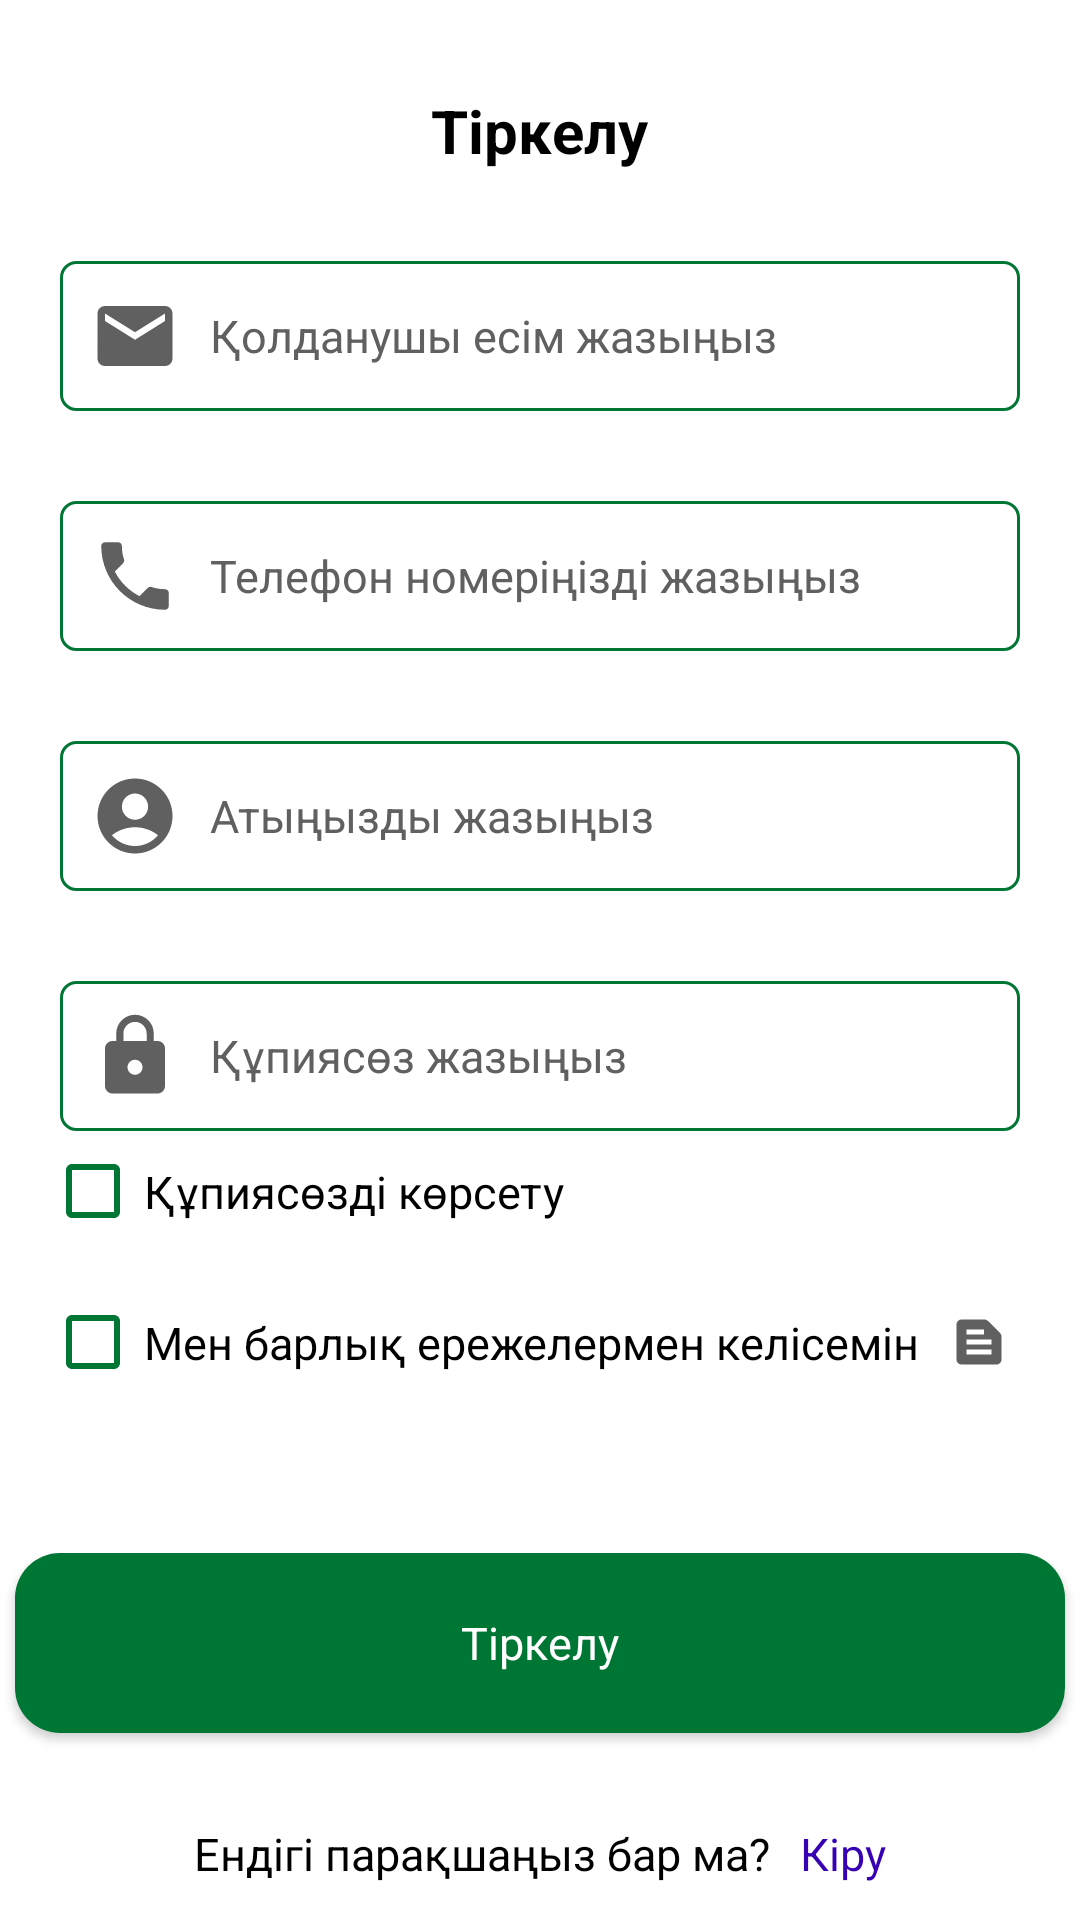

Here is an Android app screen rendered from its layout file. Give the layout XML and the strings, colors and styles it references.
<!-- AndroidManifest.xml: application theme Theme.Zhem_Shop -->
<!-- res/layout/activity_register.xml -->
<?xml version="1.0" encoding="utf-8"?>
<RelativeLayout xmlns:android="http://schemas.android.com/apk/res/android"
    xmlns:app="http://schemas.android.com/apk/res-auto"
    xmlns:tools="http://schemas.android.com/tools"
    android:layout_width="match_parent"
    android:layout_height="match_parent"
    tools:context=".RegisterActivity"
    android:background="@color/white">
    <LinearLayout
        android:id="@+id/ll"
        android:layout_width="match_parent"
        android:layout_height="wrap_content"
        android:orientation="vertical">
        <TextView
            android:textStyle="bold"
            android:layout_width="wrap_content"
            android:layout_height="wrap_content"
            android:text="@string/tirkelu"
            android:textSize="20dp"
            android:textColor="@color/black"
            android:layout_gravity="center_horizontal"
            android:layout_marginTop="30dp"/>
        <EditText
            android:id="@+id/edtEmail"
            android:layout_width="match_parent"
            android:layout_height="50dp"
            android:layout_marginLeft="20dp"
            android:layout_marginRight="20dp"
            android:background="@drawable/baga_outline"
            android:layout_marginTop="30dp"
            android:hint="@string/email_jazynyz"
            android:paddingLeft="10dp"
            android:textSize="15dp"
            android:textColor="@color/black"
            android:textColorHint="@color/color_write"
            android:drawableLeft="@drawable/email"
            android:drawablePadding="10dp"/>
        <EditText
            android:id="@+id/edtPhone"
            android:layout_width="match_parent"
            android:layout_height="50dp"
            android:layout_marginLeft="20dp"
            android:layout_marginRight="20dp"
            android:textSize="15dp"
            android:numeric="integer"
            android:textColor="@color/black"
            android:background="@drawable/baga_outline"
            android:layout_marginTop="30dp"
            android:hint="@string/tel_nom_jazynyz"
            android:paddingLeft="10dp"
            android:textColorHint="@color/color_write"
            android:drawableLeft="@drawable/phone"
            android:drawablePadding="10dp"/>
        <EditText
            android:id="@+id/edtName"
            android:layout_width="match_parent"
            android:layout_height="50dp"
            android:layout_marginLeft="20dp"
            android:layout_marginRight="20dp"
            android:background="@drawable/baga_outline"
            android:layout_marginTop="30dp"
            android:textSize="15dp"
            android:textColor="@color/black"
            android:hint="@string/atynyzdy_jazynyz"
            android:paddingLeft="10dp"
            android:textColorHint="@color/color_write"
            android:drawableLeft="@drawable/user2"
            android:drawablePadding="10dp"/>
        <EditText
            android:id="@+id/edtPass"
            android:layout_width="match_parent"
            android:layout_height="50dp"
            android:layout_marginLeft="20dp"
            android:layout_marginRight="20dp"
            android:background="@drawable/baga_outline"
            android:layout_marginTop="30dp"
            android:textSize="15dp"
            android:textColor="@color/black"
            android:hint="@string/qupia_soz_jazynyz"
            android:paddingLeft="10dp"
            android:inputType="textPassword"
            android:textColorHint="@color/color_write"
            android:drawableLeft="@drawable/block"
            android:drawablePadding="10dp"/>
    </LinearLayout>
    <CheckBox
        android:id="@+id/checkbox_show_password"
        android:layout_width="30dp"
        android:layout_height="30dp"
        android:layout_alignParentLeft="true"
        android:layout_below="@+id/ll"
        android:layout_marginTop="5dp"
        android:layout_marginLeft="15dp"
        android:buttonTint="@color/main_color"/>
    <TextView
        android:id="@+id/txt_show_password"
        android:layout_below="@id/ll"
        android:layout_toRightOf="@id/checkbox_show_password"
        android:layout_width="wrap_content"
        android:layout_height="wrap_content"
        android:text="@string/qupia_sozdi_korsetu"
        android:textSize="15dp"
        android:textColor="@color/black"
        android:layout_gravity="center_horizontal"
        android:layout_marginTop="10dp"
        android:layout_marginLeft="3dp"/>
    <CheckBox
        android:id="@+id/checkbox_agree"
        android:layout_width="30dp"
        android:layout_height="30dp"
        android:layout_alignParentLeft="true"
        android:layout_below="@+id/txt_show_password"
        android:layout_marginTop="25dp"
        android:layout_marginLeft="15dp"
        android:buttonTint="@color/main_color"/>
    <TextView
        android:id="@+id/txt_kelisu"
        android:layout_below="@id/txt_show_password"
        android:layout_toRightOf="@id/checkbox_agree"
        android:layout_width="wrap_content"
        android:layout_height="wrap_content"
        android:text="@string/men_erejelermen"
        android:textSize="15dp"
        android:textColor="@color/black"
        android:layout_gravity="center_horizontal"
        android:layout_marginTop="30dp"
        android:layout_marginLeft="3dp"/>
    <ImageView
        android:id="@+id/img_document"
        android:layout_width="20dp"
        android:layout_height="20dp"
        android:src="@drawable/document"
        android:layout_below="@id/txt_show_password"
        android:layout_toRightOf="@id/txt_kelisu"
        android:layout_marginTop="30dp"
        android:layout_marginLeft="10dp"/>
    <androidx.cardview.widget.CardView
        android:id="@+id/btn_tirkelu"
        android:layout_below="@id/txt_kelisu"
        android:layout_width="350dp"
        android:layout_height="60dp"
        android:layout_marginTop="60dp"
        app:cardCornerRadius="15dp"
        android:layout_centerHorizontal="true">
        <RelativeLayout
            android:layout_width="match_parent"
            android:layout_height="match_parent"
            android:background="@color/main_color">
                <TextView
                    android:id="@+id/txt_tirkelu"
                    android:layout_width="wrap_content"
                    android:layout_height="wrap_content"
                    android:textSize="15dp"
                    android:textColor="@color/white"
                    android:text="@string/tirkelu"
                    android:layout_centerInParent="true"
                    android:layout_marginRight="3dp"/>
        </RelativeLayout>
    </androidx.cardview.widget.CardView>
    <LinearLayout
        android:layout_centerHorizontal="true"
        android:layout_below="@id/btn_tirkelu"
        android:layout_width="wrap_content"
        android:layout_height="wrap_content"
        android:orientation="horizontal">
        <TextView
            android:layout_width="wrap_content"
            android:layout_height="wrap_content"
            android:textColor="@color/black"
            android:textSize="15dp"
            android:layout_marginTop="30dp"
            android:text="@string/endigi_paraqsha"/>
        <TextView
            android:id="@+id/txt_kiru"
            android:layout_width="wrap_content"
            android:layout_height="wrap_content"
            android:textColor="@color/purple_700"
            android:textSize="15dp"
            android:layout_marginLeft="10dp"
            android:layout_marginTop="30dp"
            android:text="@string/kiru"/>
    </LinearLayout>
</RelativeLayout>
<!-- resources referenced by this layout -->
<resources>
  <color name="black">#FF000000</color>
  <color name="color_write">#606060</color>
  <color name="main_color">#007635</color>
  <color name="purple_700">#FF3700B3</color>
  <color name="white">#FFFFFFFF</color>
  <!-- drawable baga_outline (drawable) -->
  <?xml version="1.0" encoding="utf-8"?>
  <shape
      xmlns:android="http://schemas.android.com/apk/res/android">
         <corners
             android:radius="5dp"/>
        <stroke
               android:color="@color/main_color"
               android:width="1dp"/>
  </shape>
  <!-- drawable block (drawable) -->
  <vector android:height="30dp" android:tint="#606060"
      android:viewportHeight="24" android:viewportWidth="24"
      android:width="30dp" xmlns:android="http://schemas.android.com/apk/res/android">
      <path android:fillColor="@android:color/white" android:pathData="M18,8h-1L17,6c0,-2.76 -2.24,-5 -5,-5S7,3.24 7,6v2L6,8c-1.1,0 -2,0.9 -2,2v10c0,1.1 0.9,2 2,2h12c1.1,0 2,-0.9 2,-2L20,10c0,-1.1 -0.9,-2 -2,-2zM12,17c-1.1,0 -2,-0.9 -2,-2s0.9,-2 2,-2 2,0.9 2,2 -0.9,2 -2,2zM15.1,8L8.9,8L8.9,6c0,-1.71 1.39,-3.1 3.1,-3.1 1.71,0 3.1,1.39 3.1,3.1v2z"/>
  </vector>
  <!-- drawable document (drawable) -->
  <vector android:autoMirrored="true" android:height="30dp"
      android:tint="#606060" android:viewportHeight="24"
      android:viewportWidth="24" android:width="30dp" xmlns:android="http://schemas.android.com/apk/res/android">
      <path android:fillColor="@android:color/white" android:pathData="M20.41,8.41l-4.83,-4.83C15.21,3.21 14.7,3 14.17,3H5C3.9,3 3,3.9 3,5v14c0,1.1 0.9,2 2,2h14c1.1,0 2,-0.9 2,-2V9.83C21,9.3 20.79,8.79 20.41,8.41zM7,7h7v2H7V7zM17,17H7v-2h10V17zM17,13H7v-2h10V13z"/>
  </vector>
  <!-- drawable email (drawable) -->
  <vector android:height="30dp" android:tint="#606060"
      android:viewportHeight="24" android:viewportWidth="24"
      android:width="30dp" xmlns:android="http://schemas.android.com/apk/res/android">
      <path android:fillColor="@android:color/white" android:pathData="M20,4L4,4c-1.1,0 -1.99,0.9 -1.99,2L2,18c0,1.1 0.9,2 2,2h16c1.1,0 2,-0.9 2,-2L22,6c0,-1.1 -0.9,-2 -2,-2zM20,8l-8,5 -8,-5L4,6l8,5 8,-5v2z"/>
  </vector>
  <!-- drawable user2 (drawable) -->
  <vector android:height="30dp" android:tint="#606060"
      android:viewportHeight="24" android:viewportWidth="24"
      android:width="30dp" xmlns:android="http://schemas.android.com/apk/res/android">
      <path android:fillColor="@android:color/white" android:pathData="M12,2C6.48,2 2,6.48 2,12s4.48,10 10,10s10,-4.48 10,-10S17.52,2 12,2zM12,6c1.93,0 3.5,1.57 3.5,3.5S13.93,13 12,13s-3.5,-1.57 -3.5,-3.5S10.07,6 12,6zM12,20c-2.03,0 -4.43,-0.82 -6.14,-2.88C7.55,15.8 9.68,15 12,15s4.45,0.8 6.14,2.12C16.43,19.18 14.03,20 12,20z"/>
  </vector>
  <string name="atynyzdy_jazynyz">Атыңызды жазыңыз</string>
  <string name="email_jazynyz">Қолданушы есім жазыңыз</string>
  <string name="endigi_paraqsha">Ендігі парақшаңыз бар ма?</string>
  <string name="kiru">Кіру</string>
  <string name="men_erejelermen">Мен барлық ережелермен келісемін</string>
  <string name="qupia_soz_jazynyz">Құпиясөз жазыңыз</string>
  <string name="qupia_sozdi_korsetu">Құпиясөзді көрсету</string>
  <string name="tel_nom_jazynyz">Телефон номеріңізді жазыңыз</string>
  <string name="tirkelu">Тіркелу</string>
  <style name="Theme.Zhem_Shop" parent="Theme.MaterialComponents.DayNight.DarkActionBar">
          <item name="colorOnPrimary">@color/white</item>
          <item name="colorOnSecondary">@color/black</item>
          <item name="android:statusBarColor">?attr/colorPrimaryVariant</item>
      </style>
</resources>
